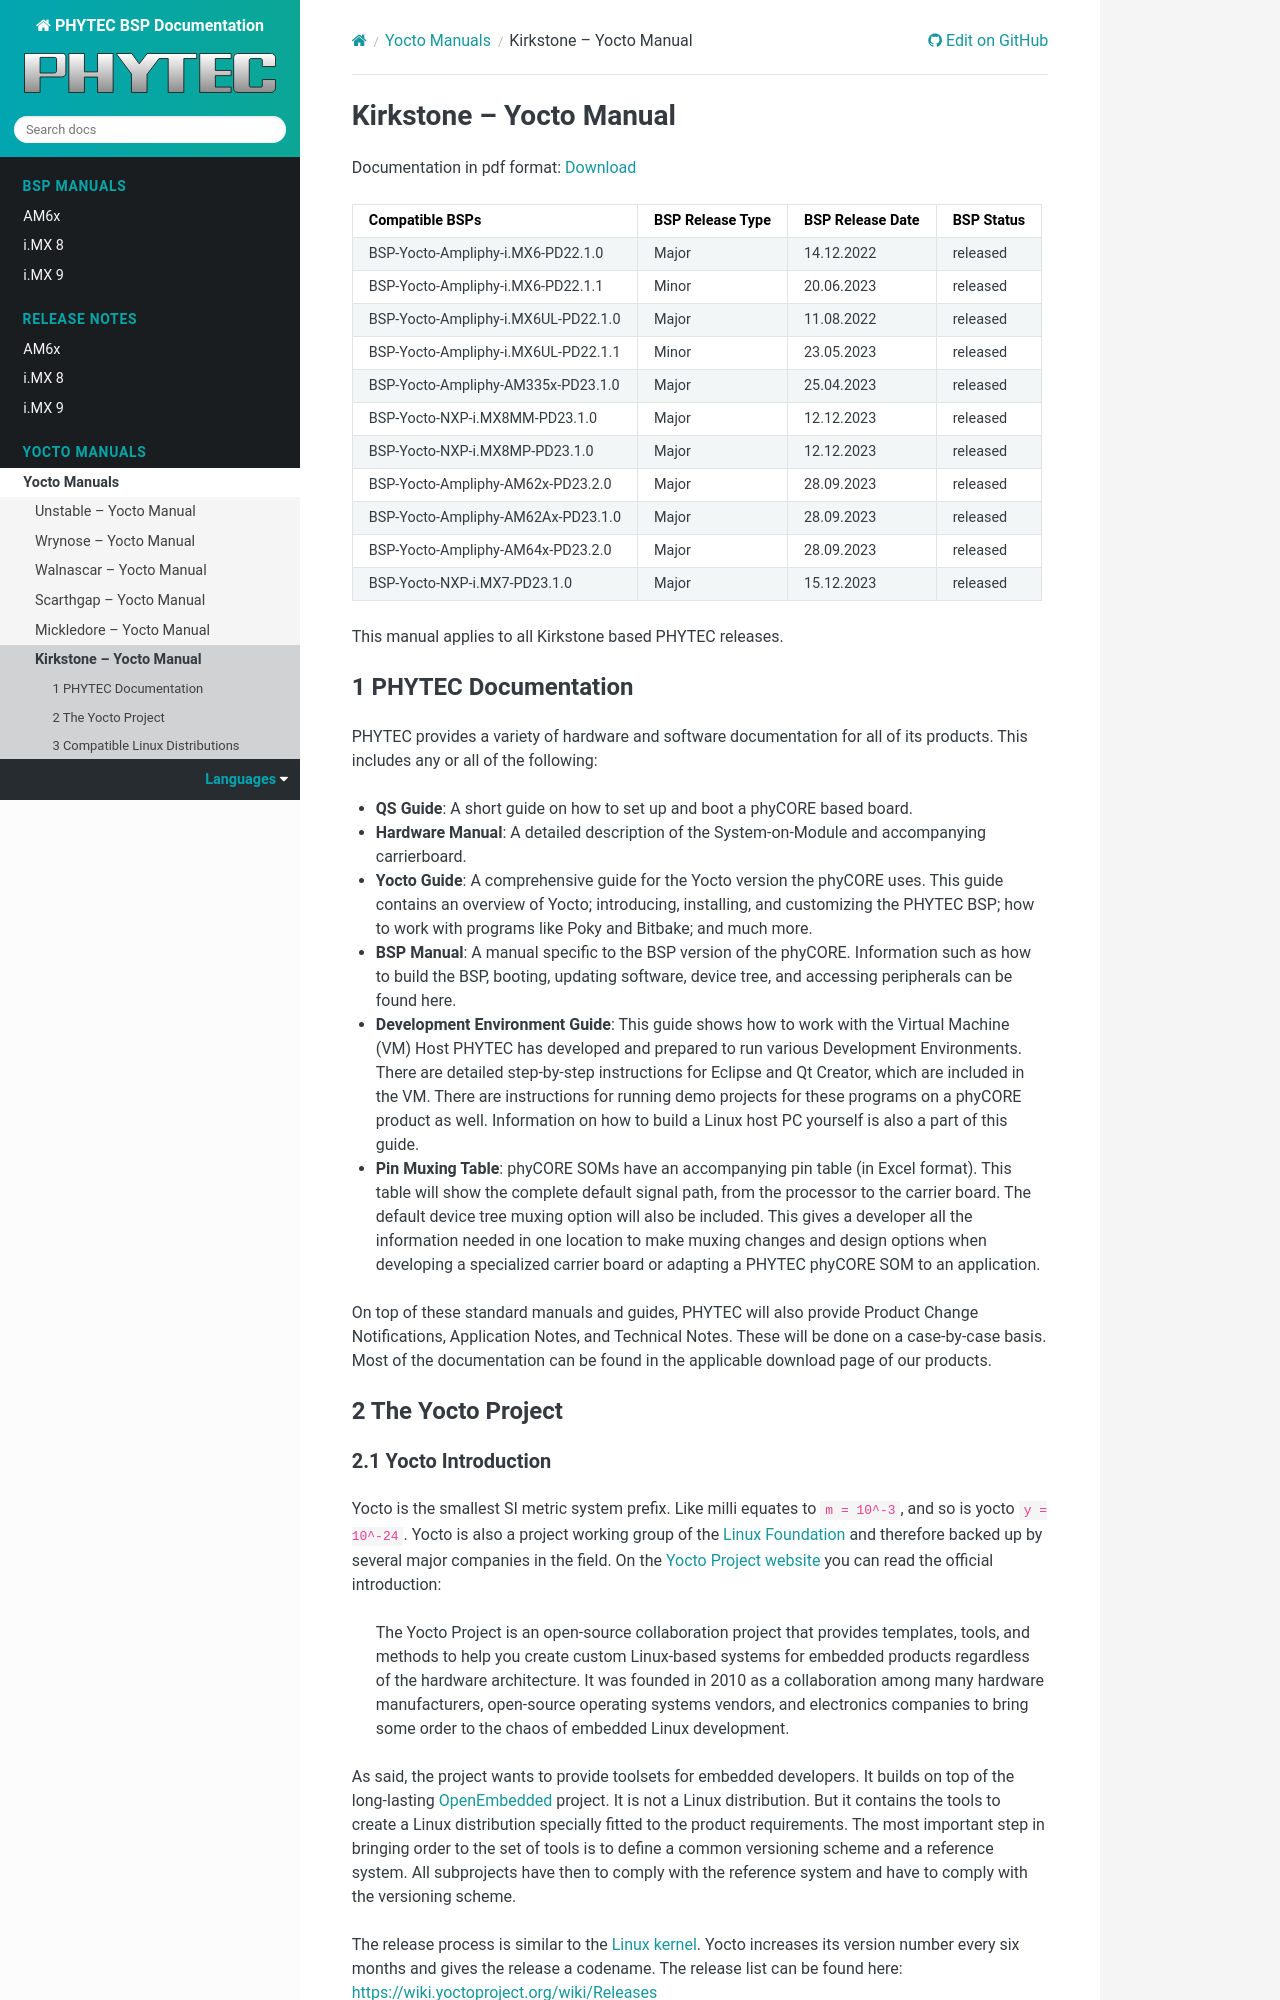

repository: phytec/doc-bsp-yocto · page: yocto/kirkstone.html · generator: sphinx

.. Download links
.. _`static-pdf-dl`: ../_static/kirkstone.pdf

.. Yocto
.. |yocto-branch| replace:: kirkstone
.. |yocto-codename| replace:: Kirkstone
.. |yocto-ref-manual| replace:: Yocto Reference Manual
.. |distro| replace:: ampliphy-vendor-xwayland

.. References
.. |ref-gen-source-mirrors| replace:: :ref:`kirkstone_gen-source-mirrors`
.. |ref-temporary-method| replace:: :ref:`kirkstone_temporary-method`
.. |ref-phylinux-advanced-usage| replace:: :ref:`kirkstone_phylinux-advanced-usage`
